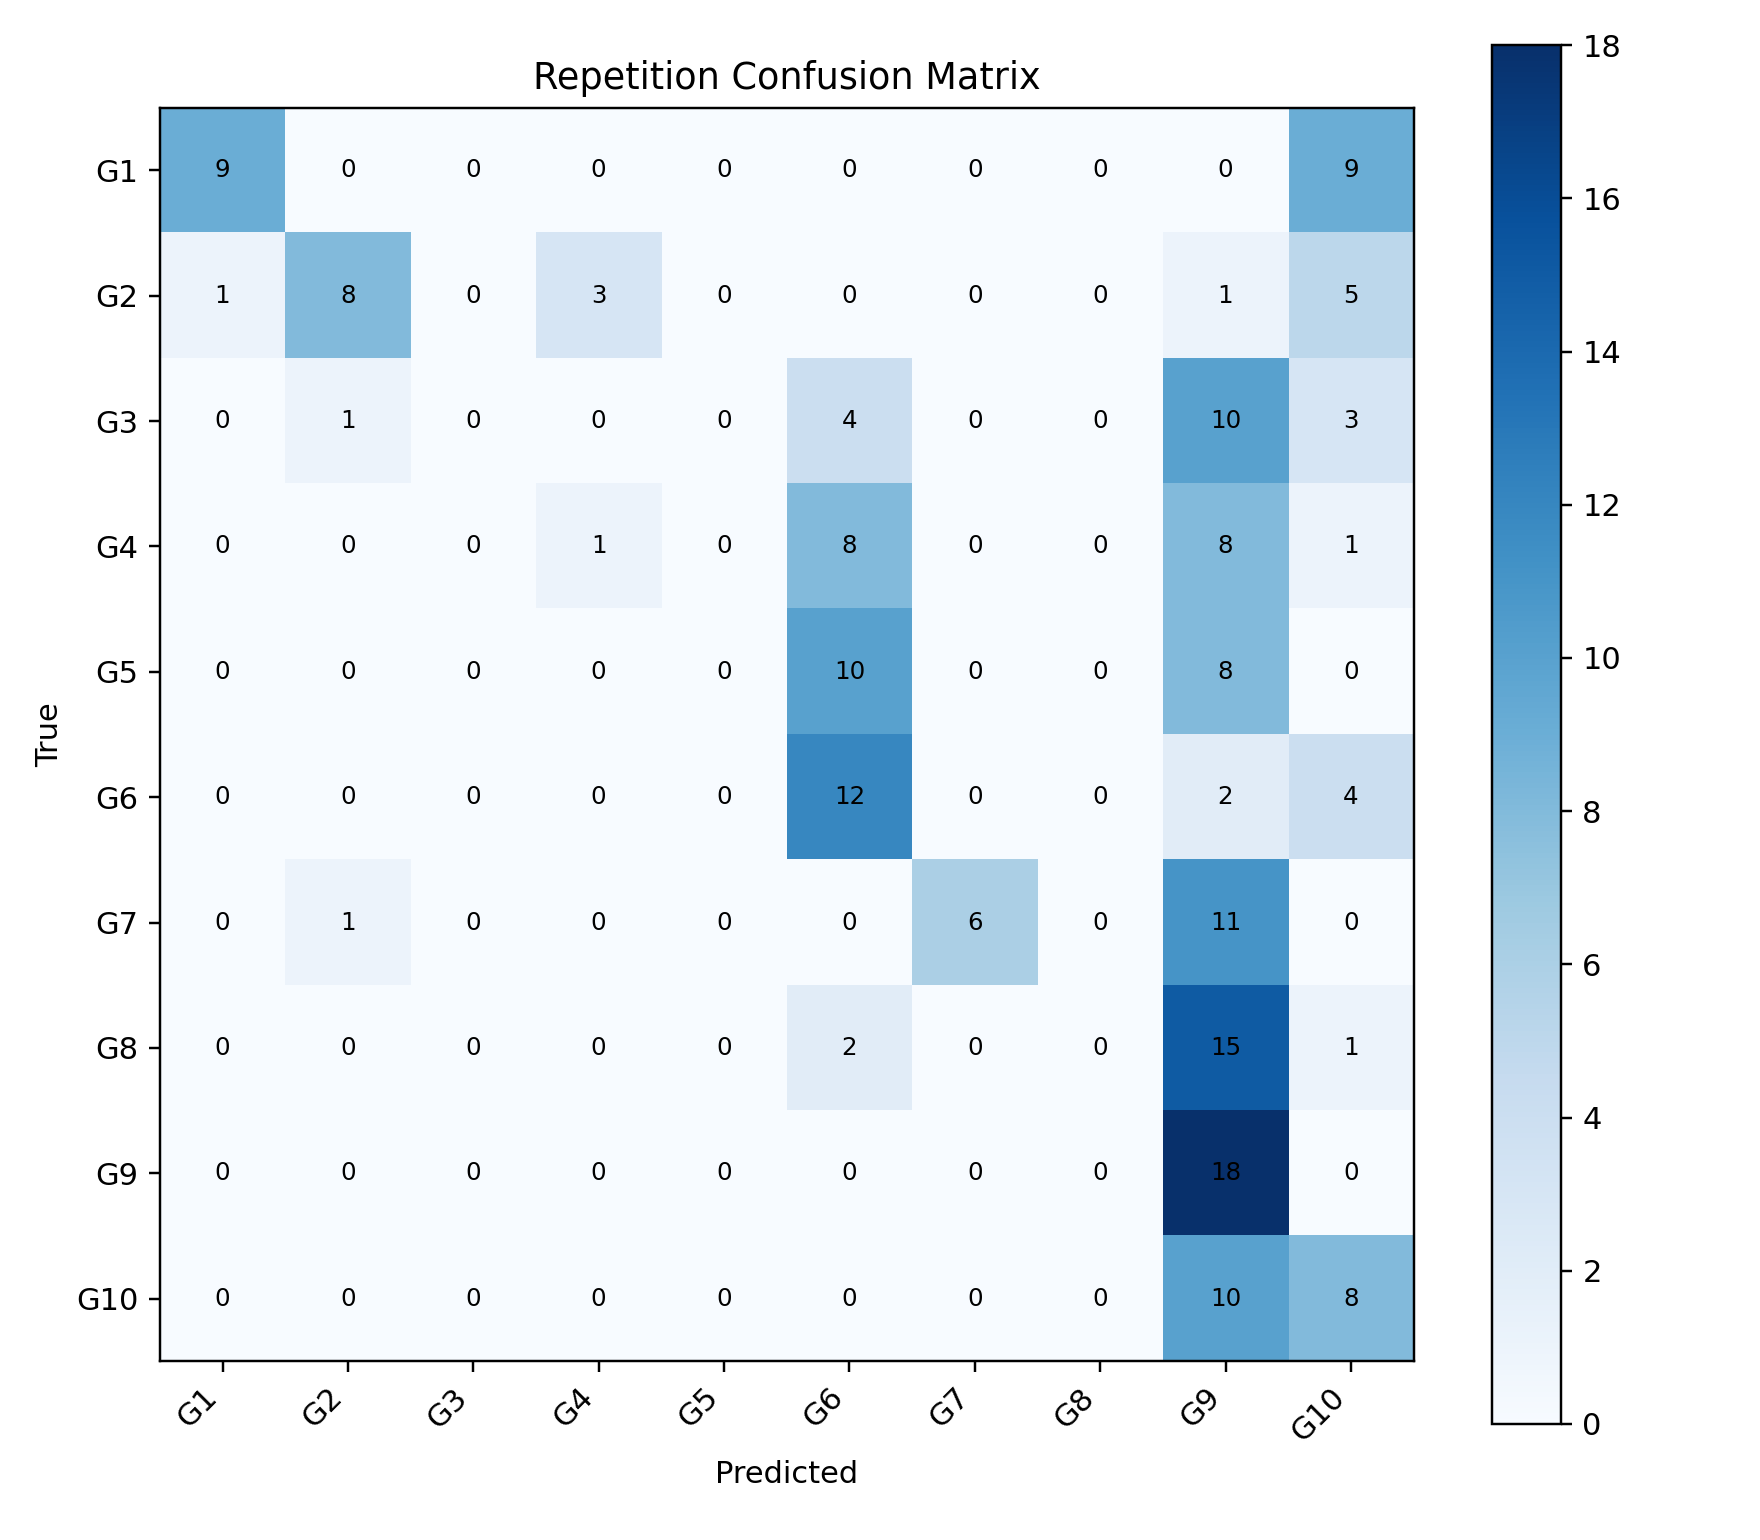

The table this chart was drawn from, first rows:
, G1, G2, G3, G4, G5, G6, G7, G8, G9, G10
G1, 9, 0, 0, 0, 0, 0, 0, 0, 0, 9
G2, 1, 8, 0, 3, 0, 0, 0, 0, 1, 5
G3, 0, 1, 0, 0, 0, 4, 0, 0, 10, 3
G4, 0, 0, 0, 1, 0, 8, 0, 0, 8, 1
G5, 0, 0, 0, 0, 0, 10, 0, 0, 8, 0
G6, 0, 0, 0, 0, 0, 12, 0, 0, 2, 4
G7, 0, 1, 0, 0, 0, 0, 6, 0, 11, 0
G8, 0, 0, 0, 0, 0, 2, 0, 0, 15, 1
G9, 0, 0, 0, 0, 0, 0, 0, 0, 18, 0
G10, 0, 0, 0, 0, 0, 0, 0, 0, 10, 8
